Labelled photos from "new-dataset", an image-classification folder in renyuan-fei/CV. The possible labels are: paper, rock, scissors.

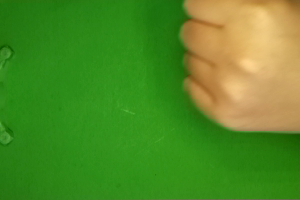
Label: rock

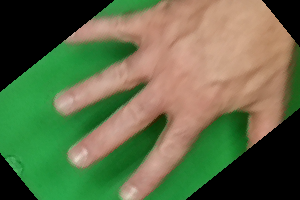
Label: paper

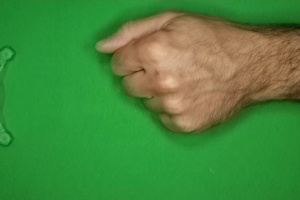
Label: rock

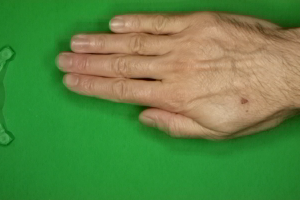
Label: paper

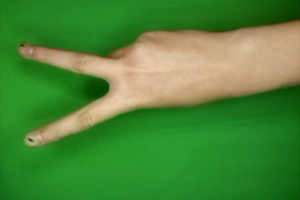
Label: scissors

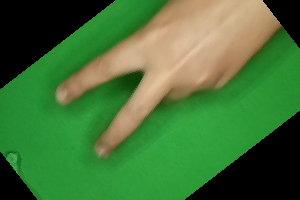
Label: scissors
